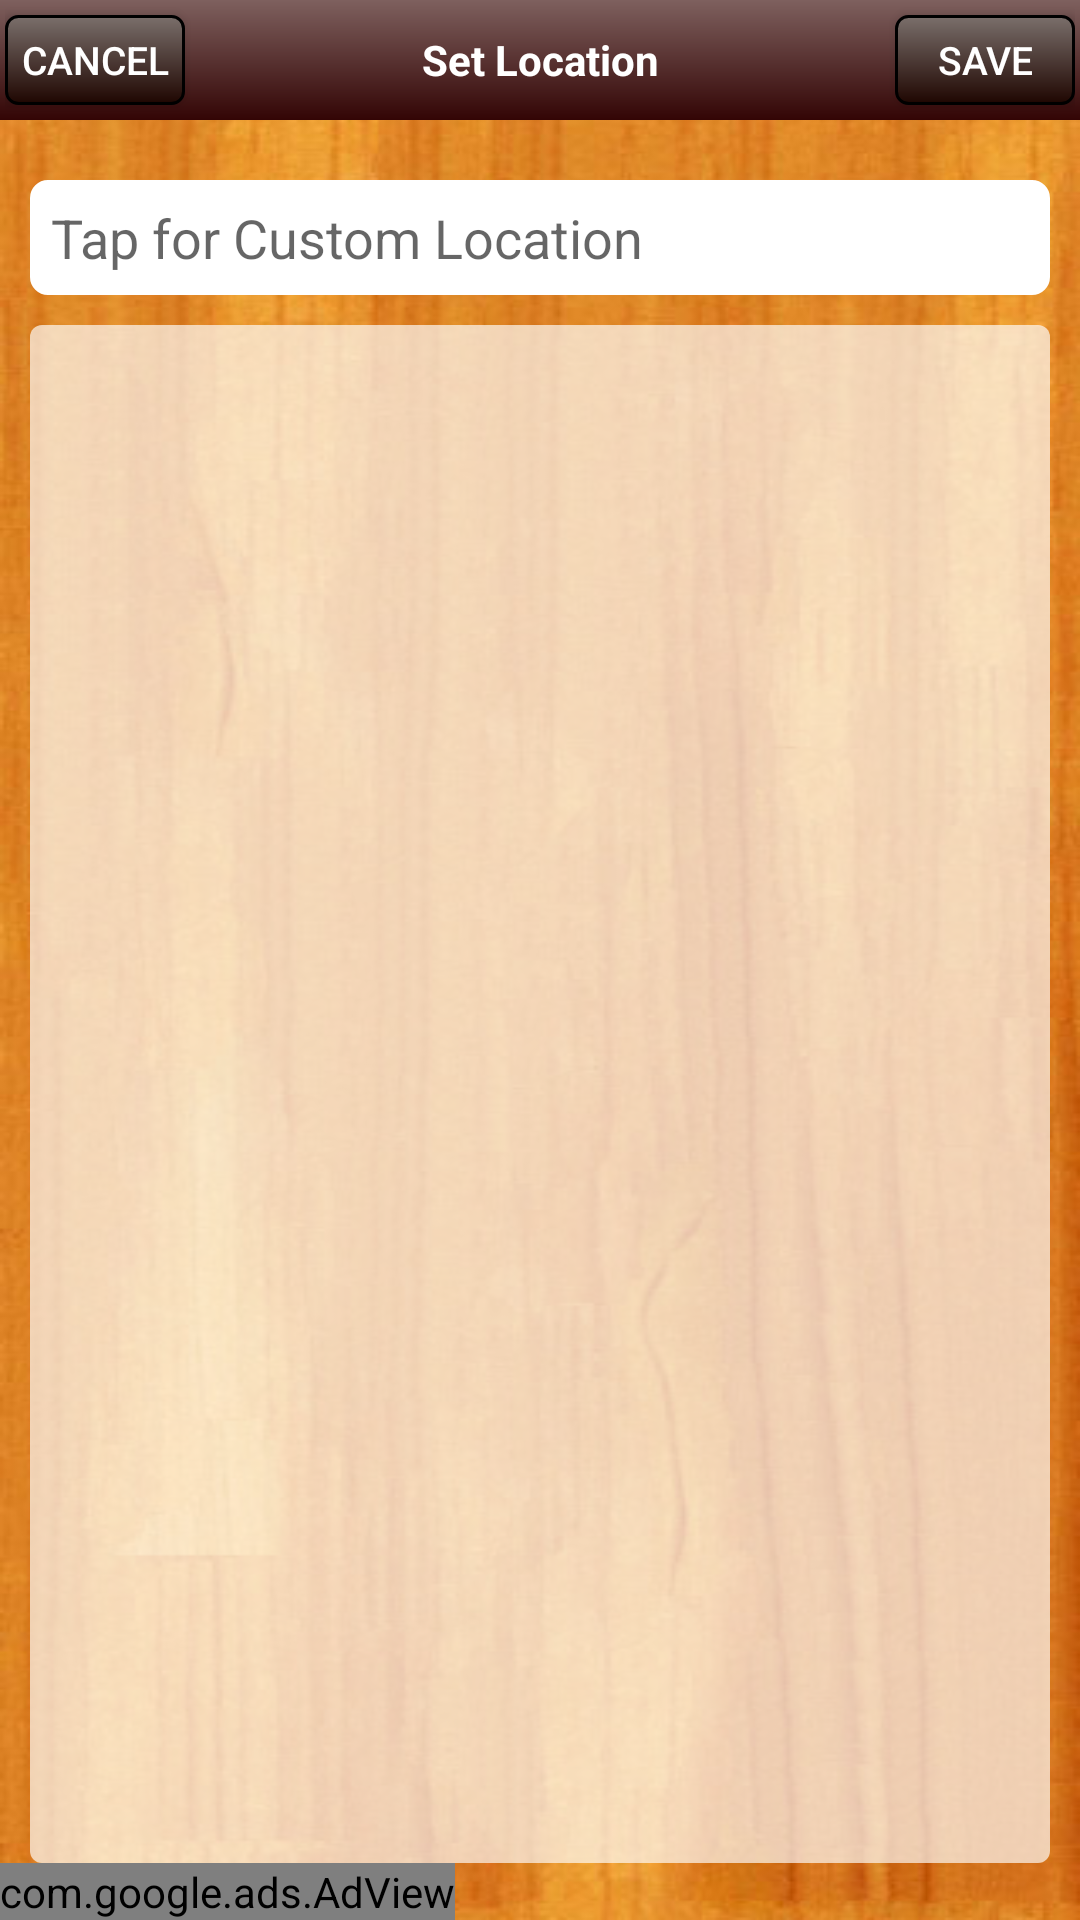

Write the Android layout XML for this screen, with the resource values it uses.
<!-- AndroidManifest.xml: fallback theme Theme.MaterialComponents.DayNight.NoActionBar -->
<!-- res/layout/locationchooser.xml -->
<?xml version="1.0" encoding="utf-8"?>


<LinearLayout xmlns:android="http://schemas.android.com/apk/res/android"
xmlns:ads="http://schemas.android.com/apk/lib/com.google.ads" 
    android:orientation="vertical"
    android:layout_width="fill_parent"
    android:layout_height="fill_parent"
    android:background="@drawable/wood">
    
    <RelativeLayout android:id="@+id/headerSec"
				android:layout_width="fill_parent" android:layout_height="40dip"
				android:paddingLeft="5px" android:paddingRight="5px" android:layout_alignParentTop="true"
				android:background="@drawable/btnhdrbg">

				<Button android:id="@+id/cancelBtn" android:textColor="#FFFFFF"
				android:layout_width="wrap_content" android:layout_height="fill_parent"
				android:minWidth="60dip" android:maxWidth="60dip"
				android:layout_alignParentLeft="true" android:layout_centerVertical="true"
				android:textSize="13dip" android:background="@drawable/hdrbtnshade"
				android:typeface="normal" android:textStyle="normal"
				android:layout_marginTop="5dip" android:layout_marginBottom="5dip"
				android:text="Cancel" />
				
				<Button android:id="@+id/saveBtn" android:textColor="#FFFFFF"
				android:layout_width="wrap_content" android:layout_height="fill_parent"
				android:minWidth="60dip" android:maxWidth="60dip" android:layout_alignParentRight="true"
				android:layout_centerVertical="true" android:textSize="13dip" android:background="@drawable/hdrbtnshade"
				android:typeface="normal" android:textStyle="normal" android:layout_marginTop="5dip"
				android:layout_marginBottom="5dip" android:text="Save" />

				<TextView android:id="@+id/locationChooserTitle"
				android:layout_width="fill_parent" android:layout_height="fill_parent"
				android:layout_toRightOf="@id/cancelBtn" android:layout_toLeftOf="@id/saveBtn"
				android:layout_gravity="center" android:layout_marginLeft="10px"
				android:layout_marginRight="10px" android:marqueeRepeatLimit="marquee_forever"
				android:focusable="true" android:textStyle="bold" android:gravity="center"
				android:textColor="#FFFFFF" android:typeface="sans"
				android:ellipsize="end" android:singleLine="true"
				android:layout_centerVertical="true" android:text="Set Location" />
			</RelativeLayout>

	<LinearLayout
    android:orientation="horizontal"
    android:padding="10dip"
    android:layout_width="fill_parent"
    android:layout_height="wrap_content">


    <TextView
    	android:id="@+id/advice"
        android:layout_width="fill_parent"
        android:layout_height="wrap_content"
        android:layout_marginTop="10dip"
        android:textColor="#000000"
        android:hint="Tap for Custom Location"
        android:background="@drawable/rndborder"
        android:textSize="18.0sp"
    />

	</LinearLayout>

    <LinearLayout android:id="@+id/listholder"
		android:orientation="horizontal" android:layout_width="fill_parent" android:padding="10dip"
		android:layout_height="fill_parent" android:background="@drawable/rndbordertransparentthin"
		android:layout_marginLeft="10dip" android:layout_marginRight="10dip" android:layout_weight="1">
		
			<ListView android:id="@+id/venueList" android:layout_width="fill_parent"
			android:layout_height="wrap_content" android:padding="10dip" />
		</LinearLayout>
		
	<com.google.ads.AdView android:id="@+id/adView" android:layout_width="wrap_content"
                         android:layout_height="wrap_content"
                         ads:adUnitId="a149667b30439f2"
                         ads:adSize="BANNER"
                         ads:loadAdOnCreate="false"/>

</LinearLayout>
<!-- resources referenced by this layout -->
<resources>
  <!-- drawable btnhdrbg (drawable) -->
  <shape xmlns:android="http://schemas.android.com/apk/res/android"
  android:shape="rectangle">
          <gradient
                  android:startColor="#7E605E"
                  android:endColor="#330505"
                  android:angle="270"/>
  </shape>
  <!-- drawable hdrbtnshade (drawable) -->
  <shape xmlns:android="http://schemas.android.com/apk/res/android"
  android:shape="rectangle">
          <gradient
                  android:startColor="#7A6F6B"
                  android:endColor="#1F0601"
                  android:angle="270"/>
          <corners android:radius="4dp" />
          <stroke android:width="1dp" android:color="#000000" />
  </shape>
  <!-- drawable rndborder (drawable) -->
  <?xml version="1.0" encoding="utf-8"?>
  
  
  <shape xmlns:android="http://schemas.android.com/apk/res/android">
       <stroke android:width="4dp" android:color="#FFFFFFFF" />
       <padding android:left="7dp" android:top="7dp"
               android:right="7dp" android:bottom="7dp" />
  	 <solid android:color="#FFFFFFFF"/>
       <corners android:radius="4dp" />
  </shape>
  <!-- drawable rndbordertransparentthin (drawable) -->
  <?xml version="1.0" encoding="utf-8"?>
  
  
  <shape xmlns:android="http://schemas.android.com/apk/res/android">
      
       <padding android:left="2dp" android:top="2dp"
               android:right="2dp" android:bottom="2dp" />
  	 <solid android:color="#AAFFFFFF"/>
       <corners android:radius="4dp" />
  </shape>
  <!-- drawable wood: jpg bitmap (drawable, 43181 bytes) -->
</resources>
